Run: headless pygame with SDL's dummy video driver; simulated clock (each Clock.tick advances the game by its frame time, no real sleeping); random seed 0; keys injected as events and as key.get_pressed() state; no mouse input.
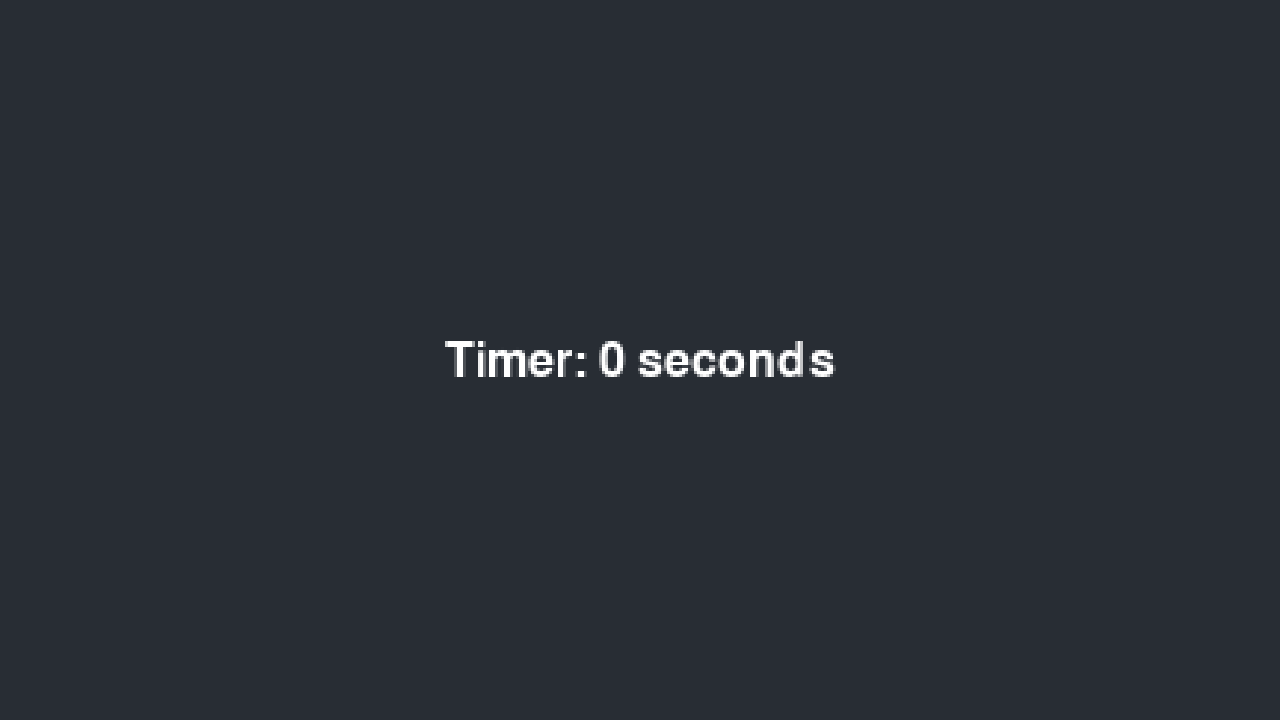
Frame 1 of 4 · flips 1–60 · no input
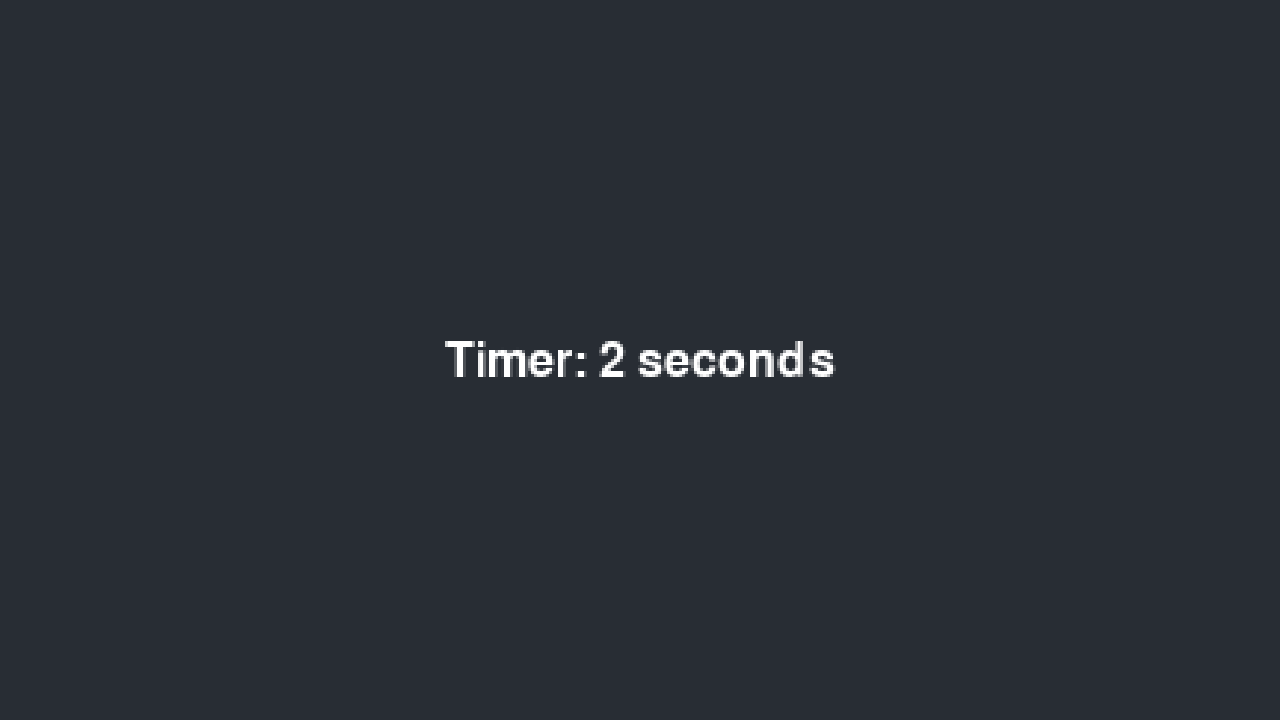
Frame 2 of 4 · flips 61–180 · tapped SPACE, RETURN · held RIGHT (→), D
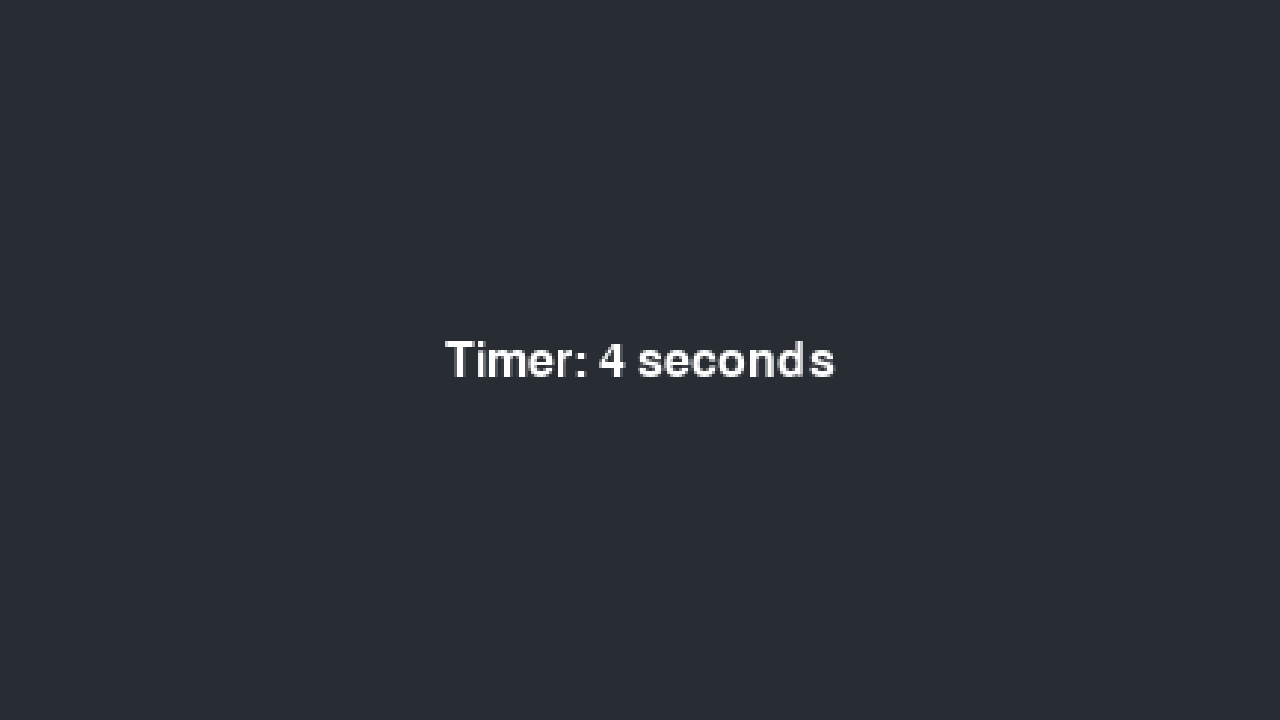
Frame 3 of 4 · flips 181–300 · held DOWN (↓), S
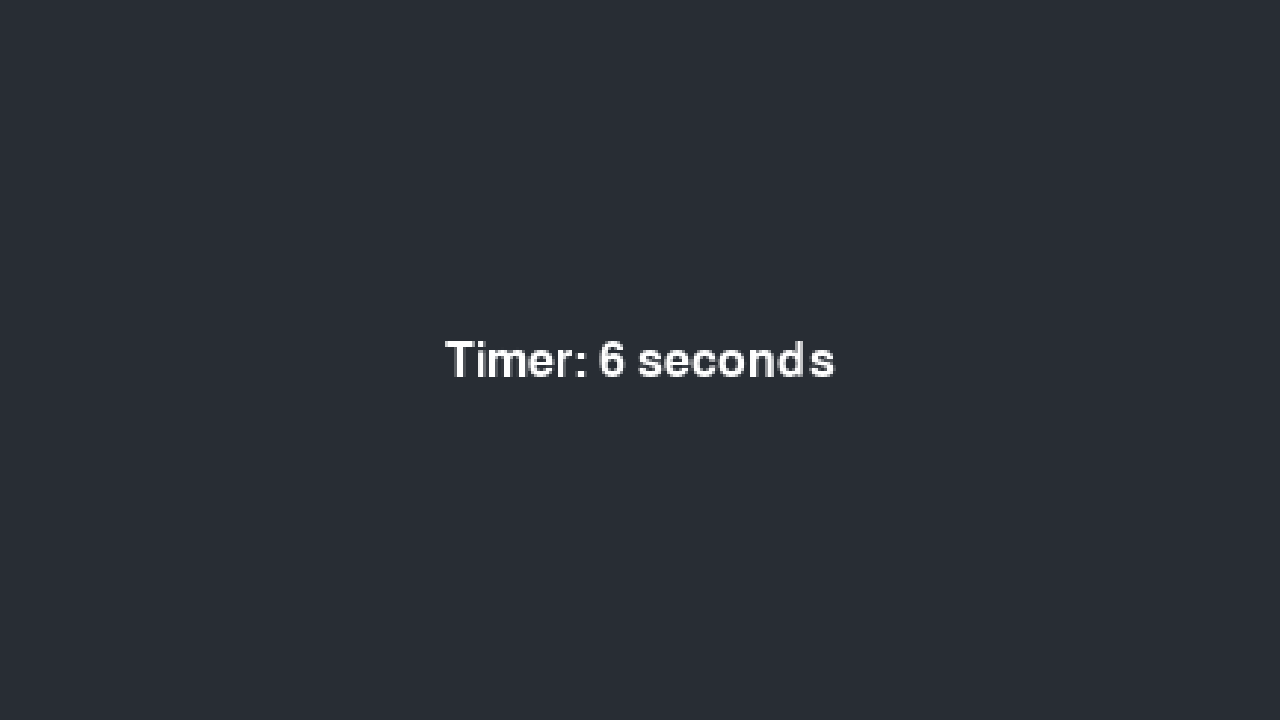
Frame 4 of 4 · flips 301–420 · held LEFT (←), A, UP (↑), W

The pygame program that drew these frames:

'''
    Python port of the Harward's GD50 course
    https://cs50.harvard.edu/games/2018/

    Ported by:  Fakhir Shaheen
    Website:    https://fakhirshaheen.com/
    github:     https://github.com/fakhirsh
    linkedin:   https://www.linkedin.com/in/fakhirshaheen/
'''

import pygame
import sys

# Actual window dimensions
WINDOW_WIDTH = 1280
WINDOW_HEIGHT = 720

# Virtual resolution dimensions
VIRTUAL_WIDTH = 432
VIRTUAL_HEIGHT = 243

# Initialize Pygame
pygame.init()

# Set up the display window
window = pygame.display.set_mode((WINDOW_WIDTH, WINDOW_HEIGHT))
pygame.display.set_caption('Timer 0')

# Create a surface for the virtual resolution
virtual_screen = pygame.Surface((VIRTUAL_WIDTH, VIRTUAL_HEIGHT))

# The Clock object is responsible for keeping track of time and 
# regulating the frame rate. It provides methods like tick() to 
# control the frame rate and measure the time between frames.
clock = pygame.time.Clock()

counter = 0
timer = 0.0
#---------------------------------------------------------
    
# Keep this function for continuous keys. Move one time key presses to main event loop
#  Continuous key event checking, polling every frame
def handle_input(dt):
    keys = pygame.key.get_pressed()
    if keys[pygame.K_w]:
        pass
    
#---------------------------------------------------------
               
def update(dt):
    global counter, timer
    timer += dt
    if timer > 1.0:
        counter += 1
        timer = 0.0

#---------------------------------------------------------
        
def render(dt):
    # Clear the screen with a background color
    virtual_screen.fill((40, 45, 52))
    
    # Render text to the virtual screen
    font = pygame.font.Font(None, 24)  # Adjust font size as needed
    text = font.render(f'Timer: {counter} seconds', True, (255, 255, 255))
    text_rect = text.get_rect(center=(VIRTUAL_WIDTH / 2, VIRTUAL_HEIGHT / 2))
    virtual_screen.blit(text, text_rect)

    # Scale the virtual screen to the window size
    scale_to_window()
  
#---------------------------------------------------------
    
def scale_to_window():
    # Once we've drawn everything on the virtual screen, 
    #   we can scale it to the window size
    scaled_surface = pygame.transform.scale(virtual_screen, (WINDOW_WIDTH, WINDOW_HEIGHT))
    
    # Finally, draw the scaled surface to the actual window
    window.blit(scaled_surface, (0, 0))

#---------------------------------------------------------


def main():
    # Main game loop
    running = True

    last_time = pygame.time.get_ticks() / 1000.0

    while running:
        current_time = pygame.time.get_ticks() / 1000.0  # Current time in seconds
        # Calculate the 'delta time', i.e: the time between two consecutive frames
        dt = current_time - last_time  # Delta time in seconds
        # Update last_time for the next frame
        last_time = current_time

        # Event handling
        for event in pygame.event.get():
            if event.type == pygame.QUIT:
                running = False
            elif event.type == pygame.KEYDOWN:
                if event.key == pygame.K_ESCAPE:
                    running = False

        # Update game objects
        update(dt)
        # Draw everything on the screen
        render(dt)

        # Update the display
        pygame.display.flip()

        clock.tick(60)

    # Quit Pygame
    pygame.quit()
    sys.exit()

if __name__=="__main__":
    main()
